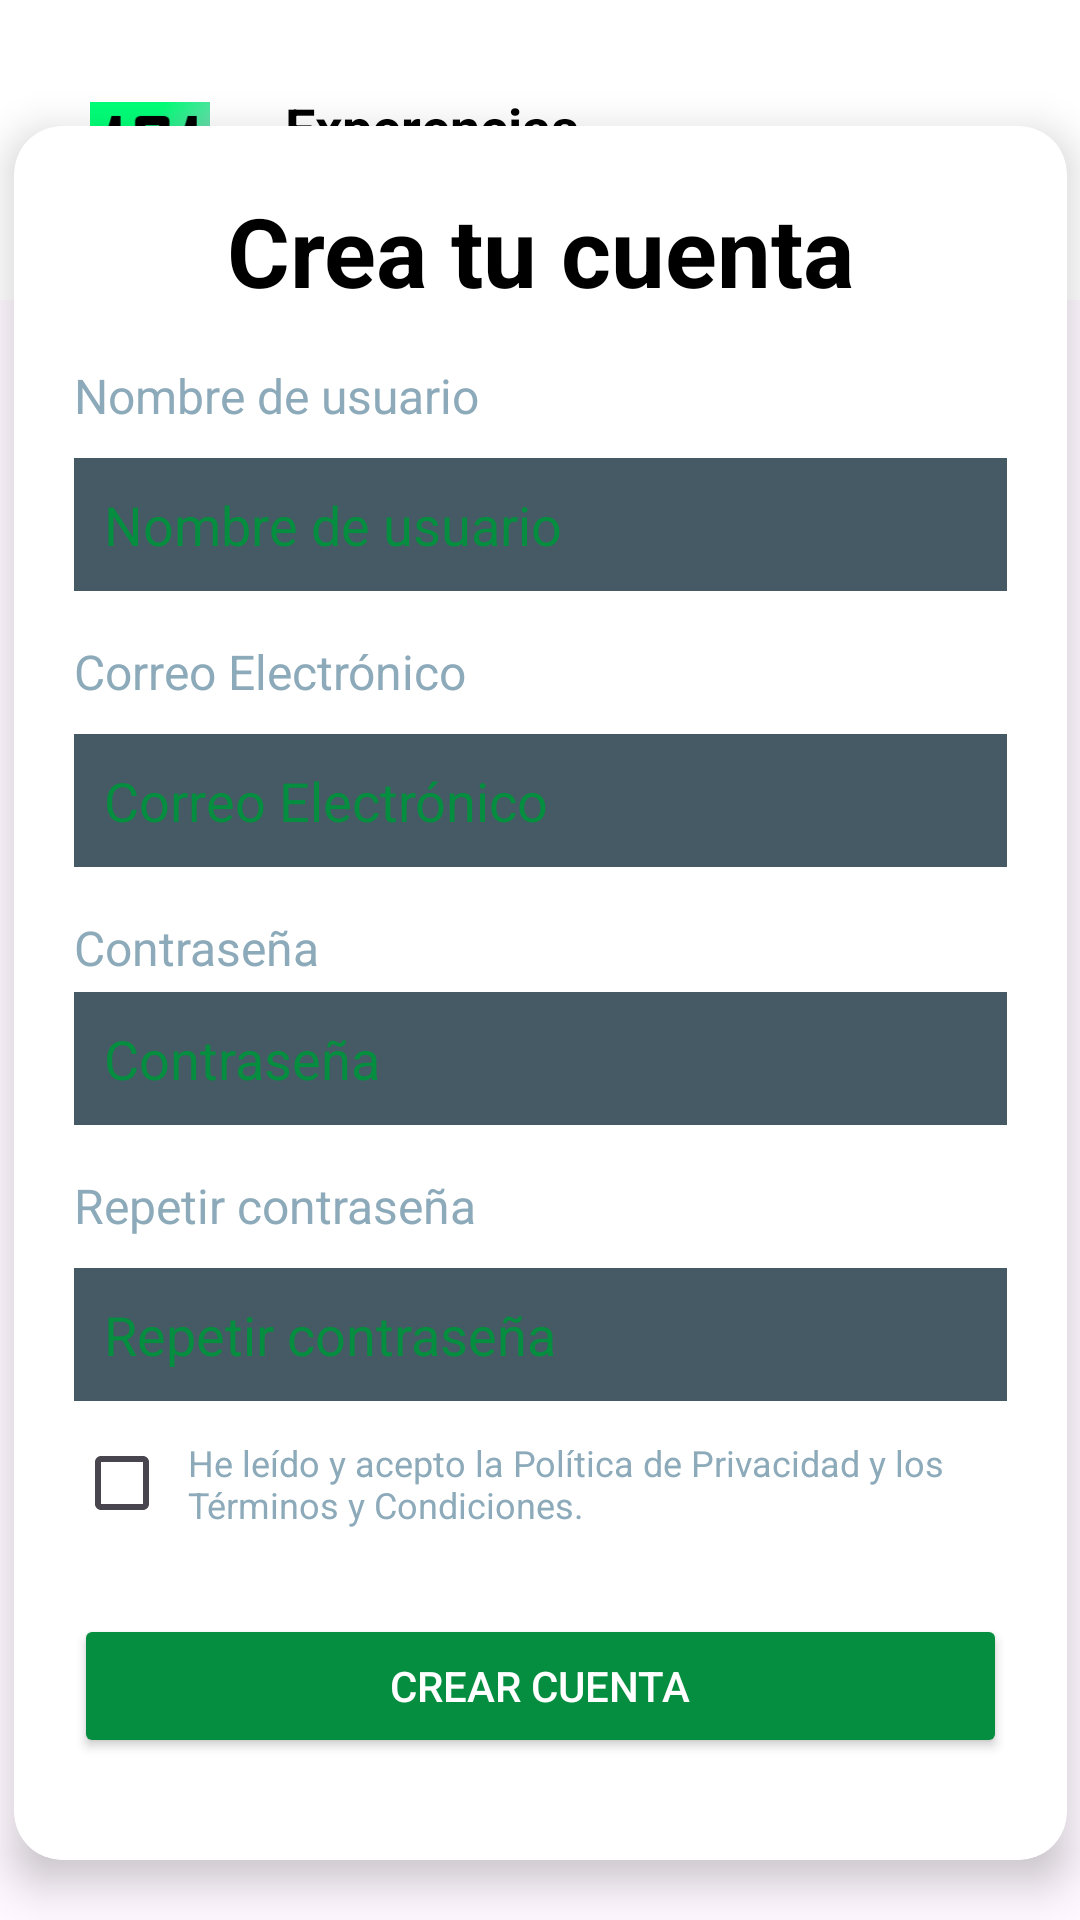

Here is an Android app screen rendered from its layout file. Give the layout XML and the strings, colors and styles it references.
<!-- AndroidManifest.xml: application theme Theme.Group3101Madrid -->
<!-- res/layout/activity_registro.xml -->
<?xml version="1.0" encoding="utf-8"?>
<androidx.constraintlayout.widget.ConstraintLayout xmlns:android="http://schemas.android.com/apk/res/android"
    xmlns:app="http://schemas.android.com/apk/res-auto"
    xmlns:tools="http://schemas.android.com/tools"
    android:id="@+id/main"
    android:layout_width="match_parent"
    android:layout_height="match_parent"
    tools:context=".Registro">

    <LinearLayout
        android:id="@+id/llTop_bar"
        android:layout_width="match_parent"
        android:layout_height="wrap_content"
        android:background="@color/white"
        android:orientation="horizontal"
        android:padding="30dp"
        app:layout_constraintTop_toTopOf="parent">

        <ImageView
            android:layout_width="40dp"
            android:layout_height="40dp"
            android:layout_gravity="center_vertical"
            android:src="@drawable/img_101_logo" />

        <TextView
            android:id="@+id/tvExperencias"
            android:layout_width="160dp"
            android:layout_height="match_parent"
            android:text="@string/experencias_culturales"
            android:textColor="@color/black"
            android:textStyle="bold"
            android:textSize="18sp"
            android:layout_marginLeft="25dp"/>

    </LinearLayout>

    <androidx.cardview.widget.CardView
        android:layout_width="351dp"
        android:layout_height="578dp"
        android:layout_margin="20dp"
        app:cardCornerRadius="16dp"
        app:cardElevation="8dp"
        app:layout_constraintBottom_toBottomOf="parent"
        app:layout_constraintEnd_toEndOf="parent"
        app:layout_constraintStart_toStartOf="parent">

        <LinearLayout
            android:layout_width="match_parent"
            android:layout_height="match_parent"
            android:orientation="vertical"
            android:padding="20dp">

            <TextView
                android:id="@+id/textView5"
                android:layout_width="match_parent"
                android:layout_height="wrap_content"
                android:text="@string/crea_tu_cuenta"
                android:textAlignment="center"
                android:textColor="@color/black"
                android:textSize="32sp"
                android:textStyle="bold" />

            <View
                android:id="@+id/view"
                android:layout_width="match_parent"
                android:layout_height="16dp" />

            <TextView
                android:id="@+id/textView6"
                android:layout_width="match_parent"
                android:layout_height="wrap_content"
                android:paddingBottom="10dp"
                android:text="@string/nombre_de_usuario"
                android:textColor="@color/light_gray2"
                android:textSize="16sp" />

            <com.google.android.material.textfield.TextInputEditText
                android:id="@+id/etUsername"
                android:layout_width="match_parent"
                android:layout_height="wrap_content"
                android:background="@color/dark_gray"
                android:hint="@string/nombre_de_usuario"
                android:inputType="text"
                android:textColor="@color/white"
                android:padding="10dp"
                android:textColorHint="@color/green" />

            <View
                android:id="@+id/view5"
                android:layout_width="match_parent"
                android:layout_height="16dp" />

            <TextView
                android:id="@+id/textView3"
                android:layout_width="match_parent"
                android:layout_height="wrap_content"
                android:paddingBottom="10dp"
                android:text="@string/email"
                android:textColor="@color/light_gray2"
                android:textSize="16sp" />

            <com.google.android.material.textfield.TextInputEditText
                android:id="@+id/etEmail"
                android:layout_width="match_parent"
                android:layout_height="wrap_content"
                android:background="@color/dark_gray"
                android:hint="@string/email"
                android:textColor="@color/white"
                android:inputType="textEmailAddress"
                android:padding="10dp"
                android:textColorHint="@color/green" />

            <View
                android:id="@+id/view6"
                android:layout_width="match_parent"
                android:layout_height="16dp" />

            <TextView
                android:layout_width="match_parent"
                android:layout_height="wrap_content"
                android:paddingBottom="4dp"
                android:text="@string/contrasenia"
                android:textColor="@color/light_gray2"
                android:textSize="16sp" />

            <com.google.android.material.textfield.TextInputEditText
                android:id="@+id/etPassword"
                android:layout_width="match_parent"
                android:layout_height="wrap_content"
                android:background="@color/dark_gray"
                android:hint="@string/contrasenia"
                android:textColor="@color/white"
                android:inputType="textPassword"
                android:padding="10dp"
                android:textColorHint="@color/green" />

            <View
                android:layout_width="match_parent"
                android:layout_height="16dp" />

            <TextView
                android:id="@+id/textView4"
                android:layout_width="match_parent"
                android:layout_height="wrap_content"
                android:paddingBottom="10dp"
                android:text="@string/repetir_contrase_a"
                android:textColor="@color/light_gray2"
                android:textSize="16sp" />

            <com.google.android.material.textfield.TextInputEditText
                android:id="@+id/etPasswordAgain"
                android:layout_width="match_parent"
                android:layout_height="wrap_content"
                android:background="@color/dark_gray"
                android:hint="@string/repetir_contrase_a"
                android:textColor="@color/white"
                android:inputType="textPassword"
                android:padding="10dp"
                android:textColorHint="@color/green" />

            <LinearLayout
                android:layout_width="match_parent"
                android:layout_height="55dp"
                android:background="@color/white"
                android:orientation="horizontal"
                android:padding="00dp"
                app:layout_constraintTop_toTopOf="parent">

                <CheckBox
                    android:id="@+id/cbTerms"
                    android:layout_width="38dp"
                    android:layout_height="match_parent" />

                <TextView
                    android:id="@+id/textView8"
                    android:layout_width="273dp"
                    android:layout_height="wrap_content"
                    android:layout_gravity="center_vertical"
                    android:text="@string/terminos"
                    android:textColor="@color/light_gray2"
                    android:textSize="12sp" />
            </LinearLayout>

            <View
                android:id="@+id/view8"
                android:layout_width="match_parent"
                android:layout_height="16dp" />

            <Button
                android:id="@+id/btnRegistro"
                android:layout_width="match_parent"
                android:layout_height="wrap_content"
                android:backgroundTint="@color/green"
                android:padding="10dp"
                android:text="@string/crear_cuenta"
                android:textColor="@color/white" />


            <ProgressBar
                android:id="@+id/progressBar"
                android:layout_width="wrap_content"
                android:layout_height="wrap_content"
                android:visibility="gone"
                android:layout_gravity="center"/>

        </LinearLayout>
    </androidx.cardview.widget.CardView>

</androidx.constraintlayout.widget.ConstraintLayout>
<!-- resources referenced by this layout -->
<resources>
  <color name="black">#FF000000</color>
  <color name="dark_gray">#455A64</color>
  <color name="green">#058E3F</color>
  <color name="light_gray2">#8CAAB9</color>
  <color name="white">#FFFFFFFF</color>
  <!-- drawable img_101_logo: png bitmap (drawable, 42178 bytes) -->
  <string name="contrasenia">Contraseña</string>
  <string name="crea_tu_cuenta">Crea tu cuenta</string>
  <string name="crear_cuenta">Crear cuenta</string>
  <string name="email">Correo Electrónico</string>
  <string name="experencias_culturales">Experencias culturales</string>
  <string name="nombre_de_usuario">Nombre de usuario</string>
  <string name="repetir_contrase_a">Repetir contraseña</string>
  <string name="terminos">He leído y acepto la Política de Privacidad y los Términos y Condiciones.</string>
  <style name="Theme.Group3101Madrid" parent="Base.Theme.Group3101Madrid" />
  <style name="Base.Theme.Group3101Madrid" parent="Theme.Material3.DayNight.NoActionBar">
          
          
      </style>
</resources>
